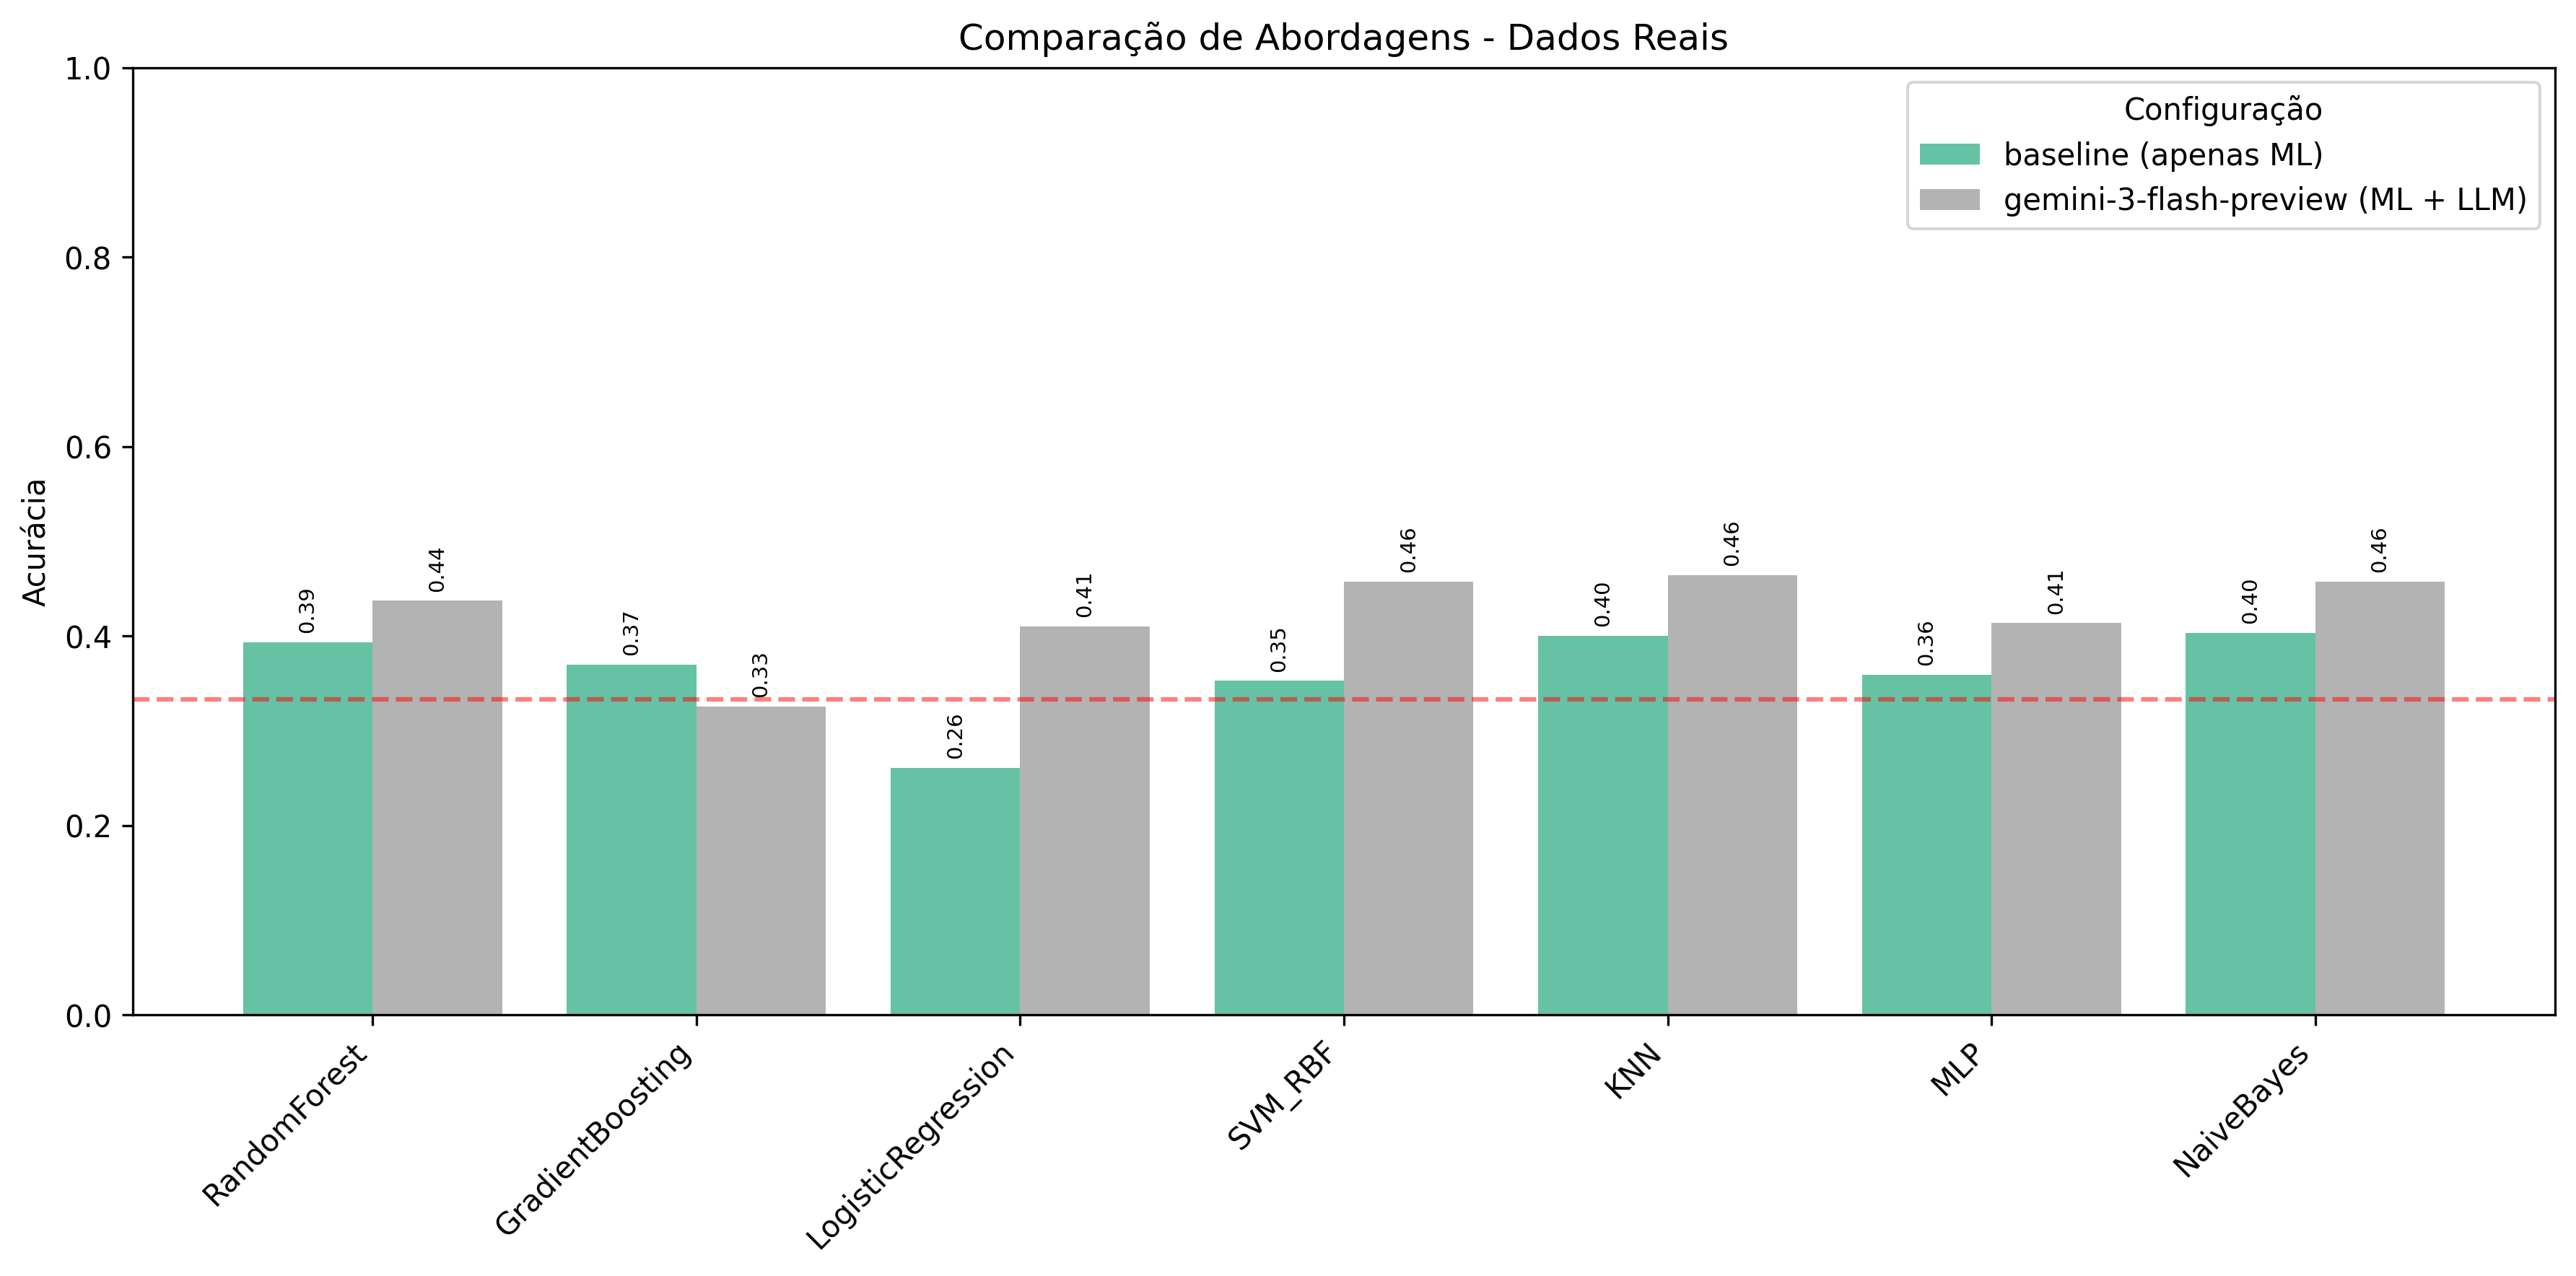

The data file committed next to this chart (first rows):
, baseline (apenas ML), gemini-3-flash-preview (ML + LLM)
RandomForest, 0.3932, 0.4373
GradientBoosting, 0.3695, 0.3254
LogisticRegression, 0.261, 0.4102
SVM_RBF, 0.3525, 0.4576
KNN, 0.4, 0.4644
MLP, 0.3593, 0.4136
NaiveBayes, 0.4034, 0.4576
